Image classification data set "footwear" (akbar909/sarmad on GitHub). Class labels (2): fake, genuine.

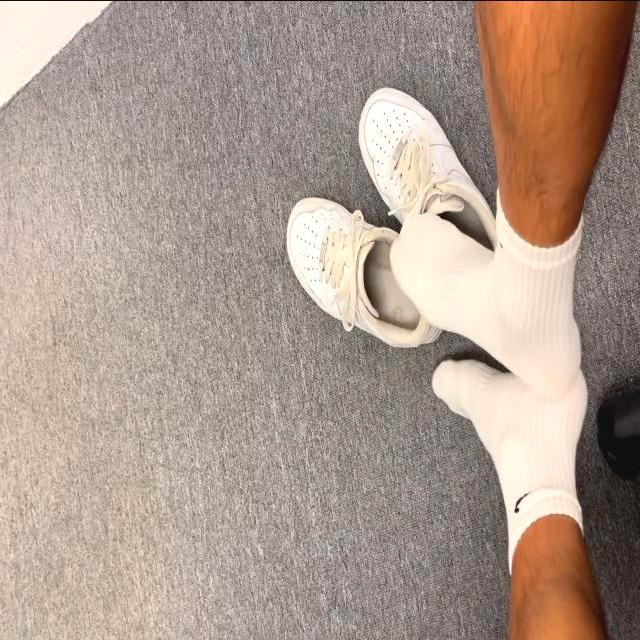
Label: genuine

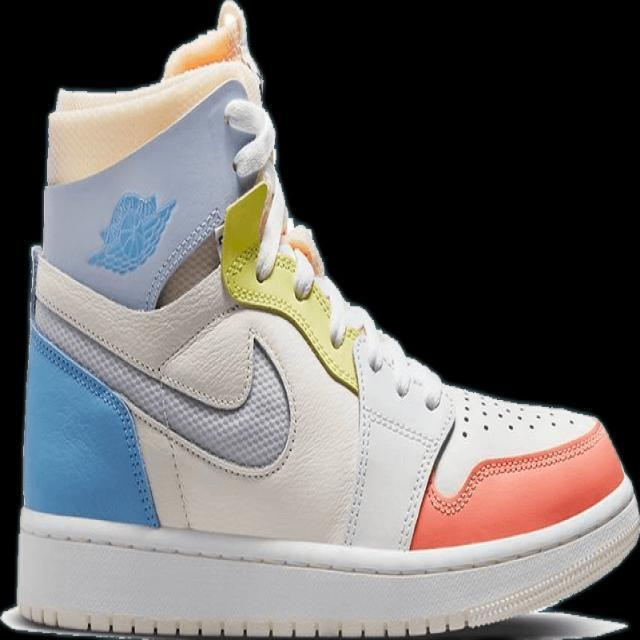
Label: genuine

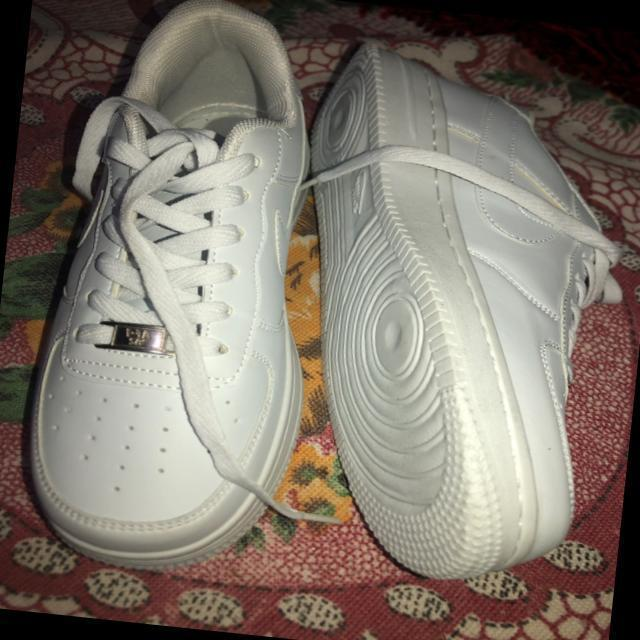
Label: fake

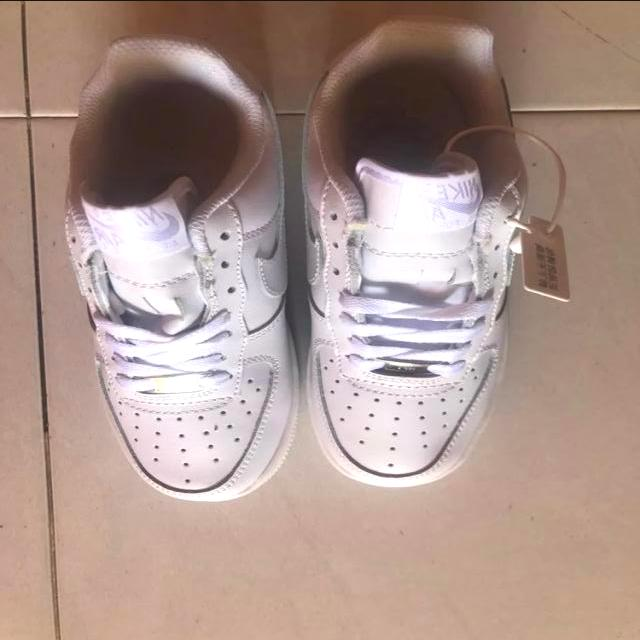
Label: fake

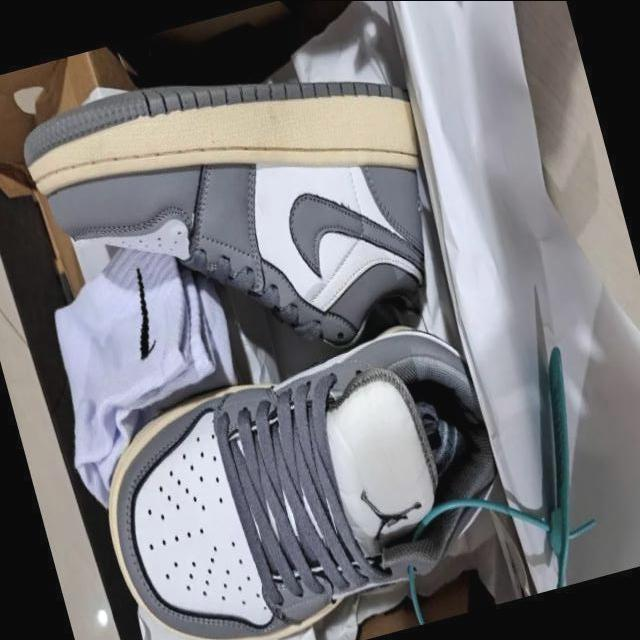
Label: fake

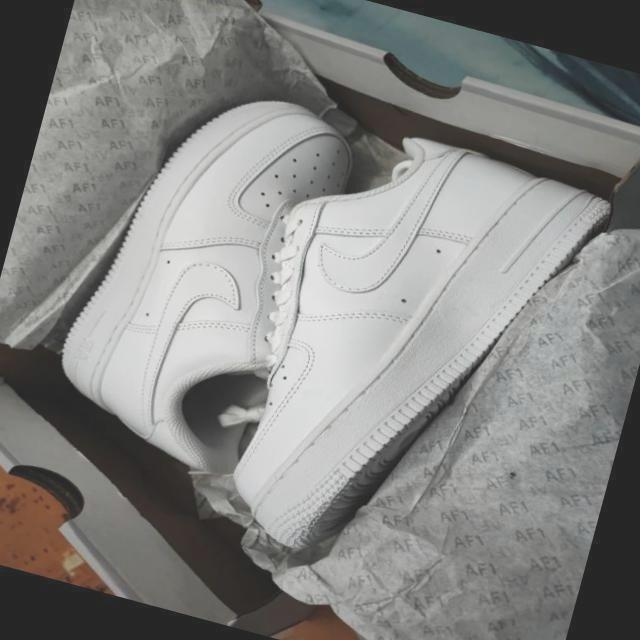
Label: genuine
